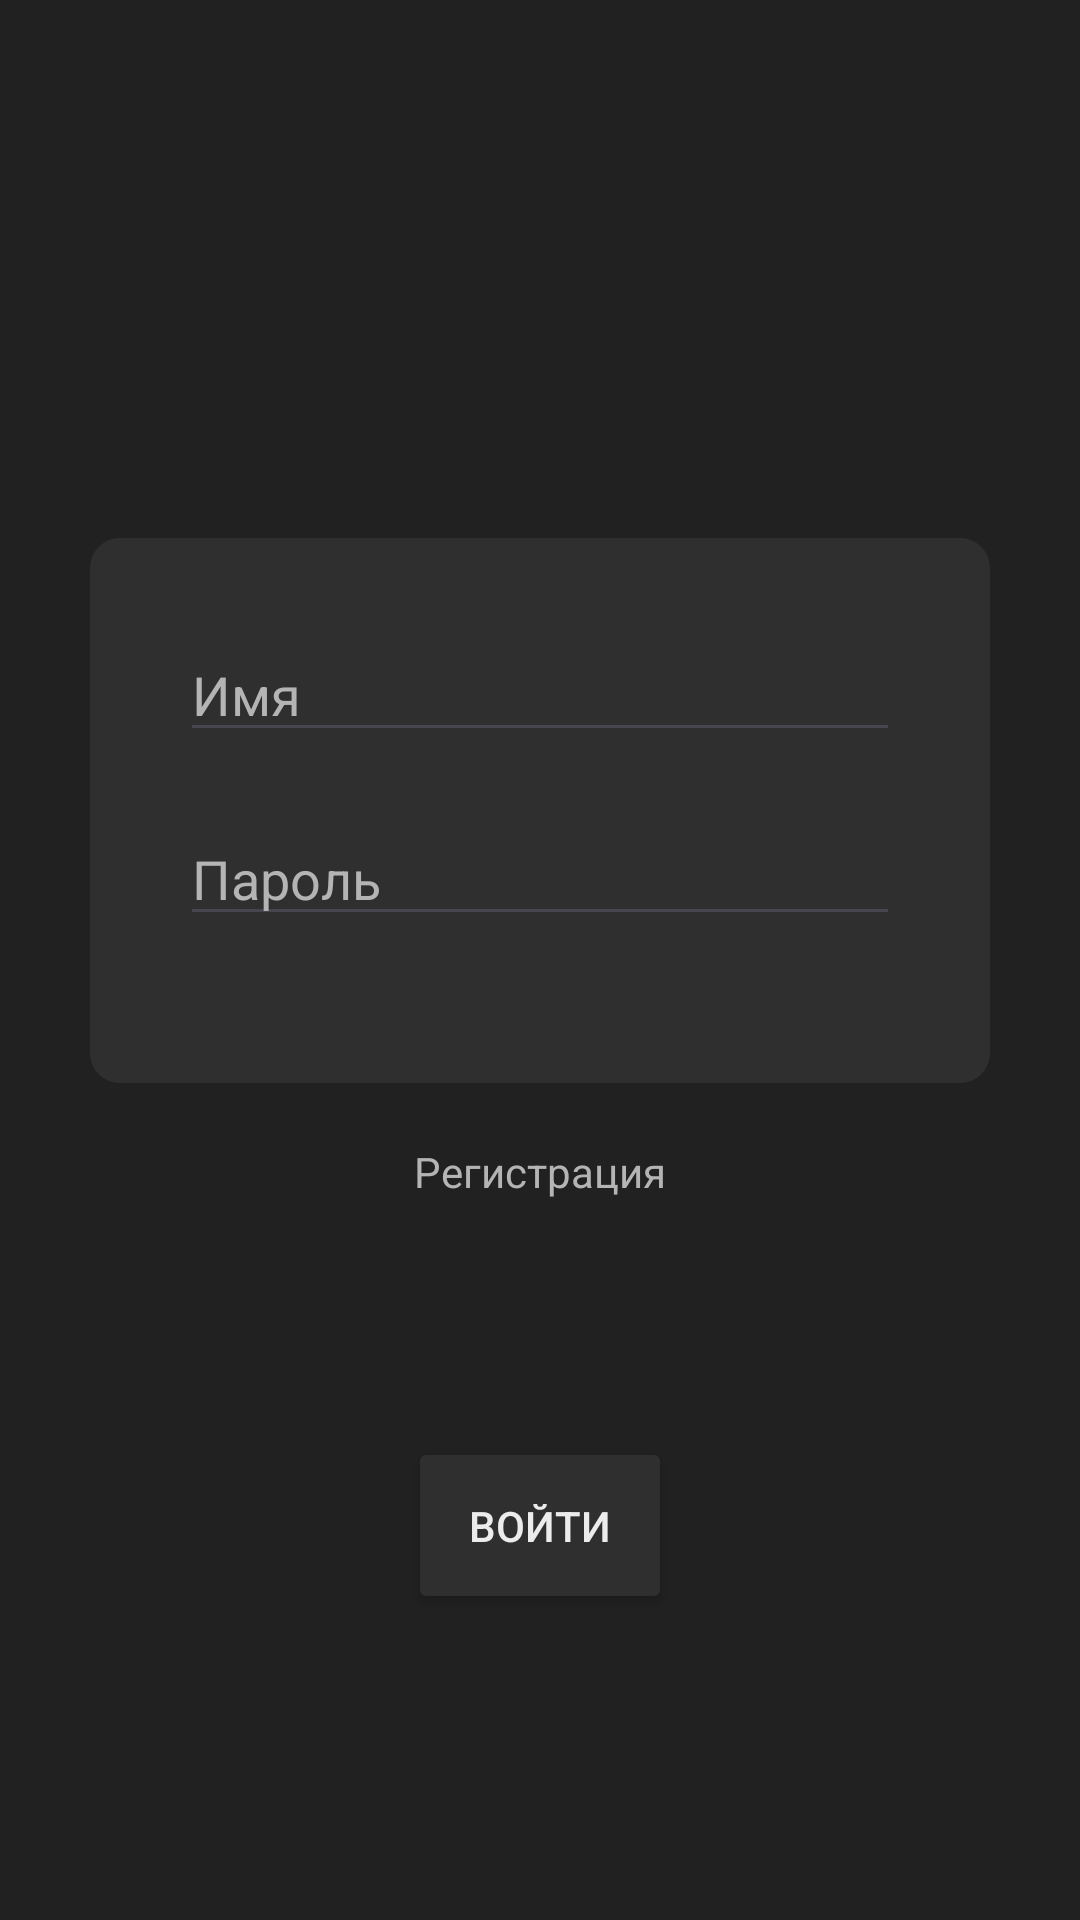

Write the Android layout XML for this screen, with the resource values it uses.
<!-- AndroidManifest.xml: application theme Theme.ConversationHelper -->
<!-- res/layout/activity_login.xml -->
<?xml version="1.0" encoding="utf-8"?>
<androidx.constraintlayout.widget.ConstraintLayout xmlns:android="http://schemas.android.com/apk/res/android"
    xmlns:app="http://schemas.android.com/apk/res-auto"
    xmlns:tools="http://schemas.android.com/tools"
    android:layout_width="match_parent"
    android:layout_height="match_parent"
    tools:context=".LoginActivity"
    android:background="@color/background_color">

    <LinearLayout
        android:id="@+id/login_form"
        android:layout_width="300dp"
        android:layout_height="wrap_content"
        android:background="@drawable/round_edit_user_message"
        android:orientation="vertical"
        android:padding="30dp"
        app:layout_constraintBottom_toBottomOf="parent"
        app:layout_constraintEnd_toEndOf="parent"
        app:layout_constraintStart_toStartOf="parent"
        app:layout_constraintTop_toTopOf="parent"
        android:layout_marginBottom="100dp">

        <EditText
            android:id="@+id/edit_user_name_log"
            android:layout_width="match_parent"
            android:layout_height="wrap_content"
            android:hint="@string/hint_button_user_name"
            android:textColorHint="@color/hint_color"
            android:layout_marginBottom="20dp"
            android:textColor="@color/text_color"
            android:inputType="text"
            android:autofillHints="username"/>
        <EditText
            android:id="@+id/edit_user_password_log"
            android:layout_width="match_parent"
            android:layout_height="wrap_content"
            android:inputType="textPassword"
            android:hint="@string/hint_button_user_password"
            android:textColorHint="@color/hint_color"
            android:textColor="@color/text_color"
            android:autofillHints="password"/>

        <TextView
            android:id="@+id/error_text_login_form"
            android:layout_width="wrap_content"
            android:layout_height="wrap_content"
            android:textColor="@color/error_message"
            android:layout_gravity="center"/>
    </LinearLayout>

    <TextView
        android:id="@+id/text_view_login_button"
        android:layout_width="wrap_content"
        android:layout_height="wrap_content"
        app:layout_constraintTop_toBottomOf="@id/login_form"
        app:layout_constraintStart_toStartOf="parent"
        app:layout_constraintEnd_toEndOf="parent"
        android:text="@string/text_view_registration_button"
        android:layout_marginTop="20dp"
        android:textColor="@color/hint_color"
        android:onClick="onClickGoToRegistration"/>

    <Button
        android:layout_width="wrap_content"
        android:layout_height="wrap_content"
        android:layout_marginTop="16dp"
        android:backgroundTint="@color/message_background_color"
        android:padding="20dp"
        android:text="@string/login_button"
        android:textColor="@color/text_color"
        app:cornerRadius="10dp"
        app:layout_constraintBottom_toBottomOf="parent"
        app:layout_constraintEnd_toEndOf="parent"
        app:layout_constraintStart_toStartOf="parent"
        app:layout_constraintTop_toBottomOf="@id/login_form"
        android:onClick="onClickLogin"/>

</androidx.constraintlayout.widget.ConstraintLayout>
<!-- resources referenced by this layout -->
<resources>
  <color name="background_color">#212121</color>
  <color name="error_message">#9C0000</color>
  <color name="hint_color">#b4b4b4</color>
  <color name="message_background_color">#2f2f2f</color>
  <color name="text_color">#ececec</color>
  <!-- drawable round_edit_user_message (drawable) -->
  <?xml version="1.0" encoding="utf-8"?>
  <shape xmlns:android="http://schemas.android.com/apk/res/android">
      <solid android:color="@color/message_background_color"/>
      <padding android:left="10dp" android:right="10dp" android:top="5dp" android:bottom="5dp"/>
      <corners
          android:topLeftRadius="10dp"
          android:topRightRadius="10dp"
          android:bottomRightRadius="10dp"
          android:bottomLeftRadius="10dp" />
  </shape>
  <string name="hint_button_user_name">Имя</string>
  <string name="hint_button_user_password">Пароль</string>
  <string name="login_button">Войти</string>
  <string name="text_view_registration_button">Регистрация</string>
  <style name="Theme.ConversationHelper" parent="Base.Theme.ConversationHelper" />
  <style name="Base.Theme.ConversationHelper" parent="Theme.Material3.DayNight.NoActionBar">
          
          <item name="colorPrimary">@color/hint_color</item>
      </style>
</resources>
